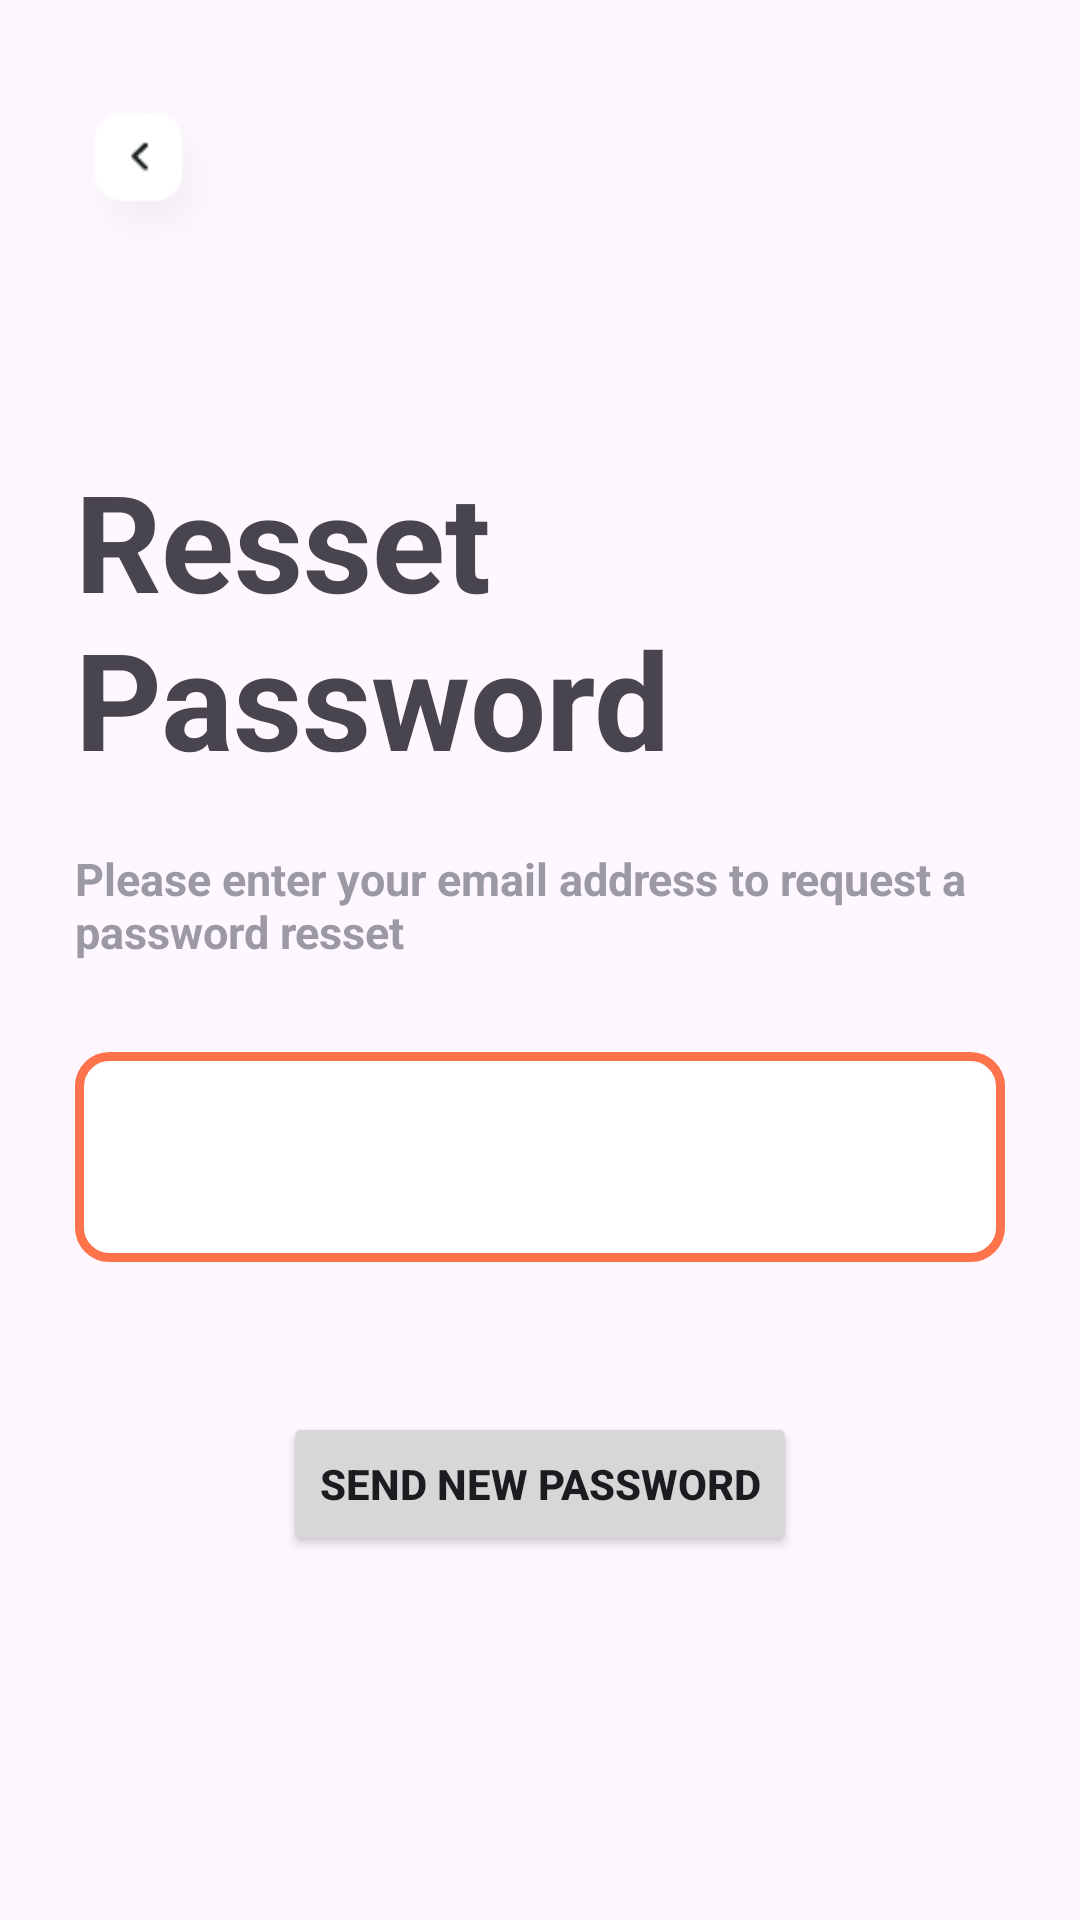

The Android layout XML behind this screen, and the referenced resources:
<!-- AndroidManifest.xml: application theme Theme.IFoodie_CAG -->
<!-- res/layout/activity_reset_password.xml -->
<?xml version="1.0" encoding="utf-8"?>
<androidx.constraintlayout.widget.ConstraintLayout
    xmlns:android="http://schemas.android.com/apk/res/android"
    xmlns:tools="http://schemas.android.com/tools"
    xmlns:app="http://schemas.android.com/apk/res-auto"
    android:layout_width="match_parent"
    android:layout_height="match_parent"
    tools:context=".ifoodie_cag.activities.ResetPasswordActivity">

    <LinearLayout
        android:layout_width="match_parent"
        android:layout_height="match_parent"
        android:orientation="vertical"
        tools:layout_editor_absoluteX="1dp"
        tools:layout_editor_absoluteY="1dp">



        <RelativeLayout
            android:layout_width="match_parent"
            android:layout_height="wrap_content">

            <ImageView
                android:id="@+id/ivgoBack"
                android:layout_width="60dp"
                android:layout_height="60dp"
                android:layout_marginTop="30dp"
                android:layout_marginLeft="20dp"
                android:adjustViewBounds="true"
                app:srcCompat="@drawable/backbtn" />

            <ImageView
                android:id="@+id/imageView467567"
                android:layout_width="60dp"
                android:layout_height="60dp"
                android:layout_marginTop="0dp"
                android:layout_marginLeft="270dp"
                android:layout_toRightOf="@id/ivgoBack"
                android:adjustViewBounds="true"
                app:srcCompat="@drawable/orangecircle" />

        </RelativeLayout>

        <TextView
            android:id="@+id/textView3"
            android:layout_width="match_parent"
            android:layout_height="wrap_content"
            android:textStyle="bold"
            android:textSize="45sp"
            android:layout_marginTop="60dp"
            android:layout_marginLeft="25dp"

            android:text="Resset Password" />



        <TextView
            android:id="@+id/textView5"
            android:layout_width="match_parent"
            android:layout_height="wrap_content"
            android:textColor="@color/light_gray"
            android:textSize="15sp"
            android:layout_marginLeft="25dp"
            android:layout_marginTop="20dp"
            android:textStyle="bold"
            android:text="Please enter your email address to request a password resset"/>





        <EditText
            android:id="@+id/editTextText2"
            android:layout_width="match_parent"
            android:layout_height="70dp"
            android:ems="10"
            android:textSize="20sp"
            android:layout_marginTop="30dp"
            android:layout_marginLeft="25dp"
            android:layout_marginRight="25dp"

            android:inputType="text"
            android:background="@drawable/round_button"
            android:text="" />




        <Button
            android:id="@+id/button2"

            android:layout_marginTop="50dp"
            android:layout_width="wrap_content"
            android:layout_height="wrap_content"
            android:layout_gravity="center"
            android:textStyle="bold"
            android:text="SEND NEW PASSWORD" />





    </LinearLayout>

  </androidx.constraintlayout.widget.ConstraintLayout>
<!-- resources referenced by this layout -->
<resources>
  <color name="light_gray">#9A99A4</color>
  <!-- drawable backbtn: png bitmap (drawable, 6356 bytes) -->
  <!-- drawable round_button (drawable) -->
  <?xml version="1.0" encoding="utf-8"?>
  <shape xmlns:android="http://schemas.android.com/apk/res/android" android:shape="rectangle">
  
      <solid android:color="#ffffff"/>
  
      <stroke android:width="3dp"
          android:color="@color/orange"/>
  
      <padding android:left="1dp"
          android:top="1dp"
          android:right="1dp"
          android:bottom="1dp"/>
  
      <corners android:radius="30px"/>
  
  </shape>
  <style name="Theme.IFoodie_CAG" parent="Base.Theme.IFoodie_CAG" />
  <color name="orange">#FE724C</color>
  <style name="Base.Theme.IFoodie_CAG" parent="Theme.Material3.DayNight.NoActionBar">
          
          <item name="colorPrimary">@color/orange</item>
      </style>
</resources>
